Dataset: dataset (GitHub, dilipraj-dev/AI_Based_Smart_Parking_Occupancy_Detection). Classes: occupied, vacant.

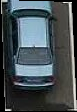
Label: occupied

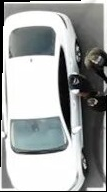
Label: occupied

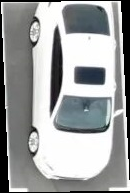
Label: occupied

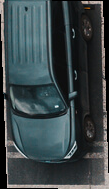
Label: occupied

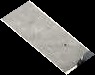
Label: vacant

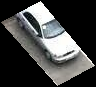
Label: occupied
